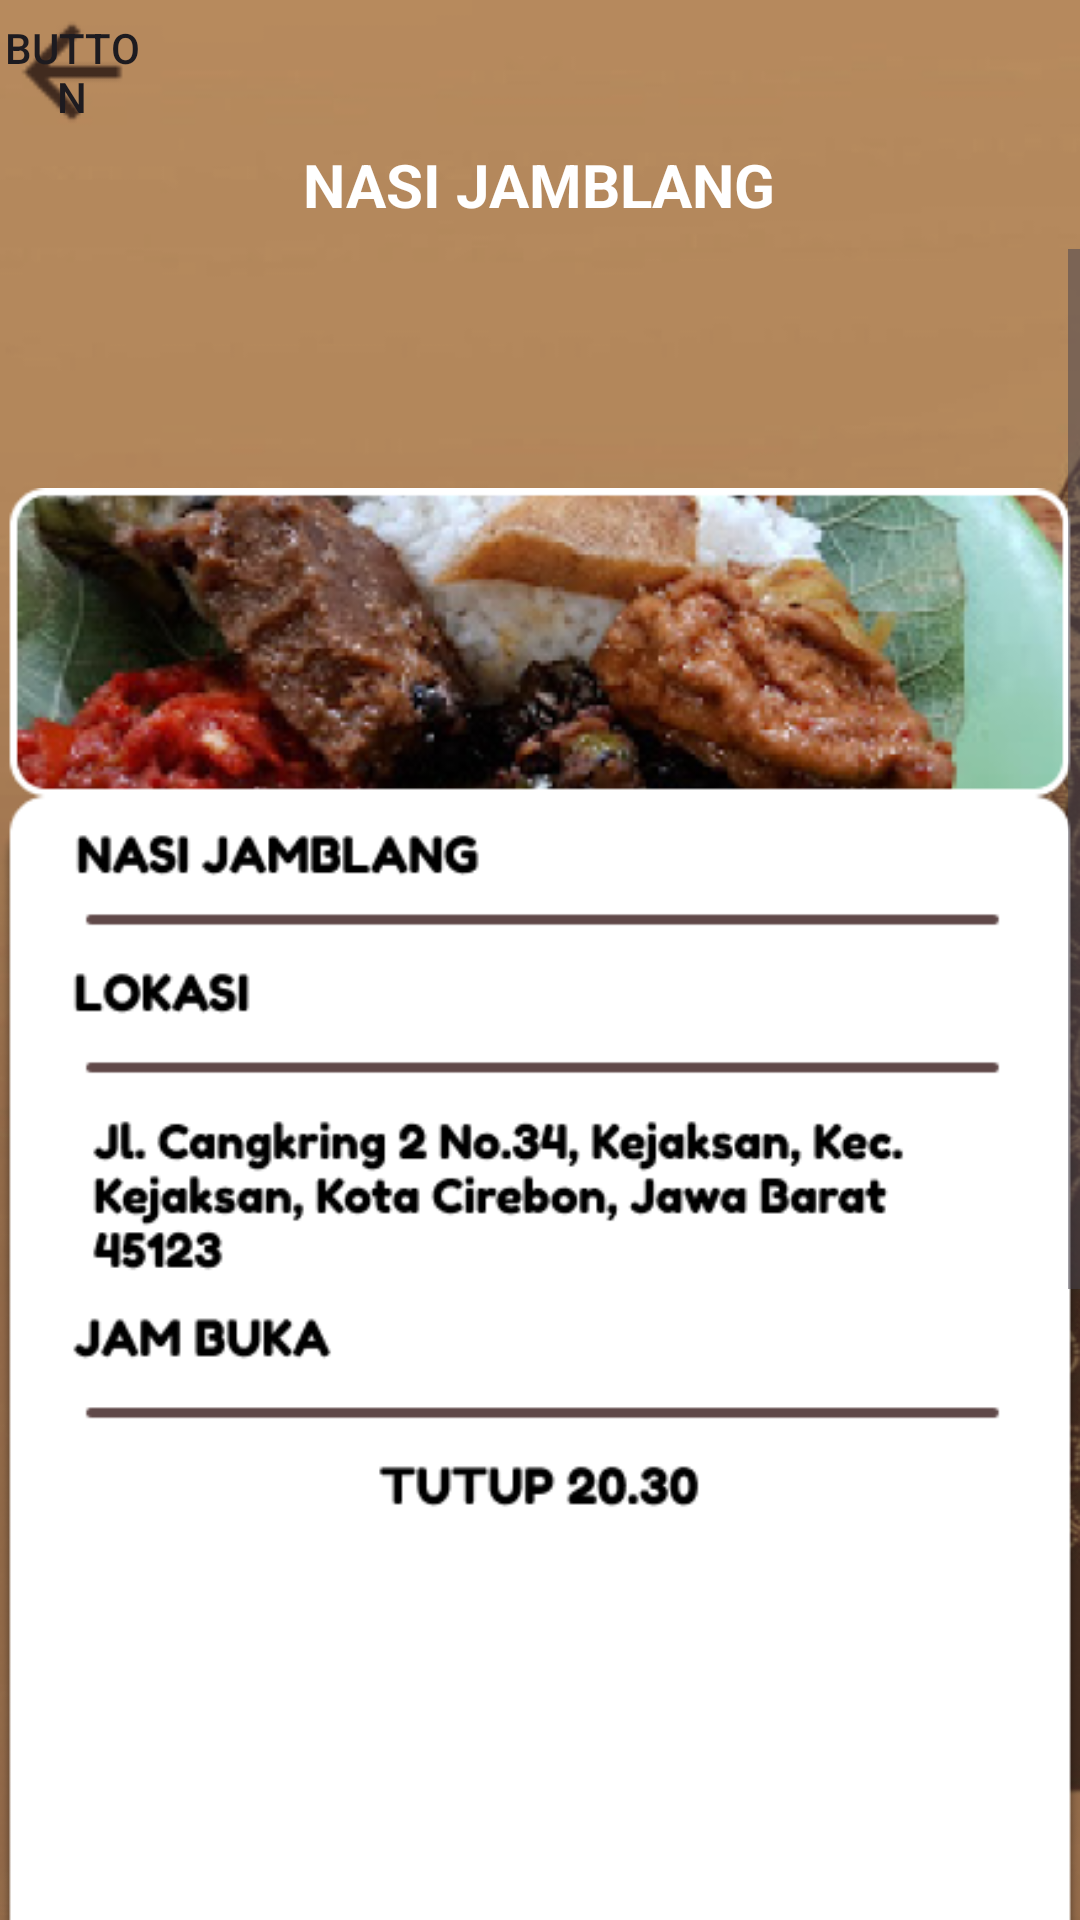

The Android layout XML behind this screen, and the referenced resources:
<!-- AndroidManifest.xml: application theme Theme.Projectbp3 -->
<!-- res/layout/activity_nasijamblang.xml -->
<?xml version="1.0" encoding="utf-8"?>
<LinearLayout xmlns:android="http://schemas.android.com/apk/res/android"
    xmlns:app="http://schemas.android.com/apk/res-auto"
    xmlns:tools="http://schemas.android.com/tools"
    android:layout_width="match_parent"
    android:layout_height="match_parent"
    android:orientation="vertical"
    android:background="@drawable/bg">

    <Button
        android:id="@+id/btnbackjamblang"
        android:layout_width="48dp"
        android:layout_height="48dp"
        android:text="Button"
        android:layout_gravity="left"
        android:background="@drawable/arrow_back"
        android:foreground="@drawable/arrow_back" />

    <LinearLayout
        android:layout_width="match_parent"
        android:layout_height="match_parent"
        android:orientation="vertical">

        <TextView
            android:id="@+id/textView7"
            android:layout_width="wrap_content"
            android:layout_height="wrap_content"
            android:layout_gravity="center"
            android:layout_marginBottom="8dp"
            android:text="NASI JAMBLANG"
            android:textColor="@color/white"
            android:textSize="20dp"
            android:textStyle="bold" />

        <ScrollView
            android:layout_width="match_parent"
            android:layout_height="wrap_content">

            <LinearLayout
                android:layout_width="match_parent"
                android:layout_height="wrap_content"
                android:orientation="vertical">

                <ImageView
                    android:id="@+id/imageView8"
                    android:layout_width="match_parent"
                    android:layout_height="wrap_content"
                    app:srcCompat="@drawable/readjamblang" />

            </LinearLayout>
        </ScrollView>

    </LinearLayout>

</LinearLayout>
<!-- resources referenced by this layout -->
<resources>
  <color name="white">#FFFFFFFF</color>
  <!-- drawable arrow_back: png bitmap (drawable, 553 bytes) -->
  <!-- drawable bg: png bitmap (drawable, 242001 bytes) -->
  <!-- drawable readjamblang: png bitmap (drawable, 136658 bytes) -->
  <style name="Theme.Projectbp3" parent="Base.Theme.Projectbp3" />
  <style name="Base.Theme.Projectbp3" parent="Theme.Material3.DayNight.NoActionBar">
          <item name="colorPrimaryVariant">@color/light_brown</item>
      </style>
  <color name="light_brown">#c3945f</color>
</resources>
